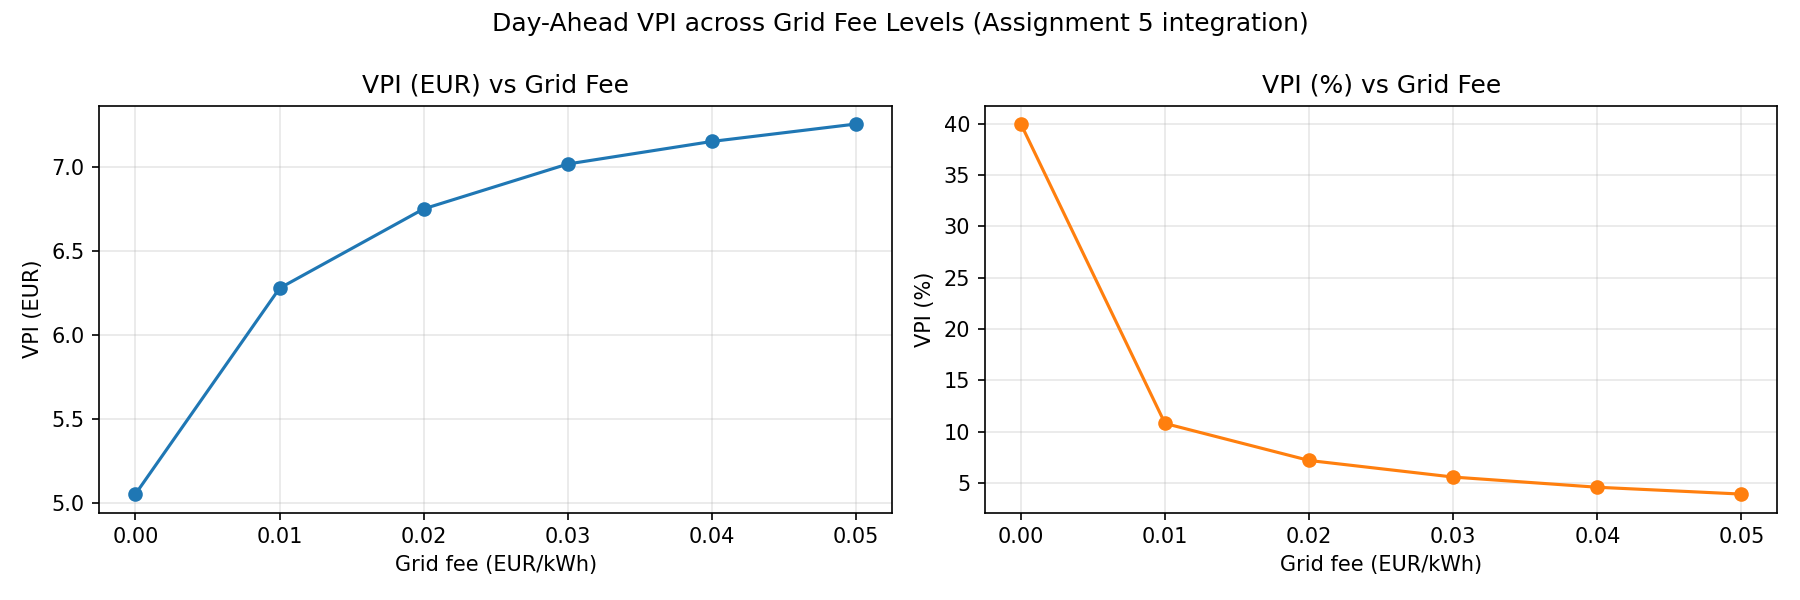

Source data for this figure (header and first rows):
grid_fee_eur_per_kwh, pf_profit_eur, da_profit_eur, vpi_eur, vpi_pct
0.0, -12.65, -17.7, 5.054, 39.96
0.01, -58.08, -64.35, 6.277, 10.81
0.02, -93.66, -100.4, 6.749, 7.206
0.03, -125.5, -132.5, 7.016, 5.592
0.04, -155.4, -162.6, 7.15, 4.6
0.05, -184.3, -191.6, 7.254, 3.935
